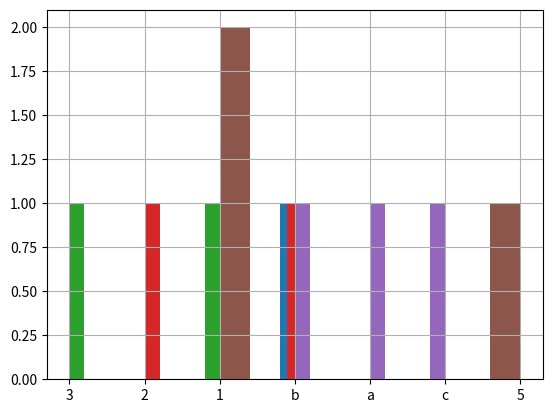

Write Python code to recreate this figure.
def plot():
    try:
        import pandas as pd
        import numpy as np
    except ModuleNotFoundError:
        return

    ser1 = pd.Series(data=np.array([3, 2, 1]))
    ser2 = pd.Series(data=np.array([3, 2, '1']), dtype=object)
    ser3 = pd.Series(data=np.array(['3', '2', '1']))
    ser4 = pd.Series(data=np.array([3.1, 2.1, 1]))
    ser5 = pd.Series(data=np.array(['b', 'a', 'c']))
    ser6 = pd.Series(data=np.array([1, 5, '1']))

    ser1.hist()
    ser2.hist()
    ser3.hist()
    ser4.hist()
    ser5.hist()
    ser6.hist()

    import matplotlib.pyplot as plt

    plt.show()


plot()
